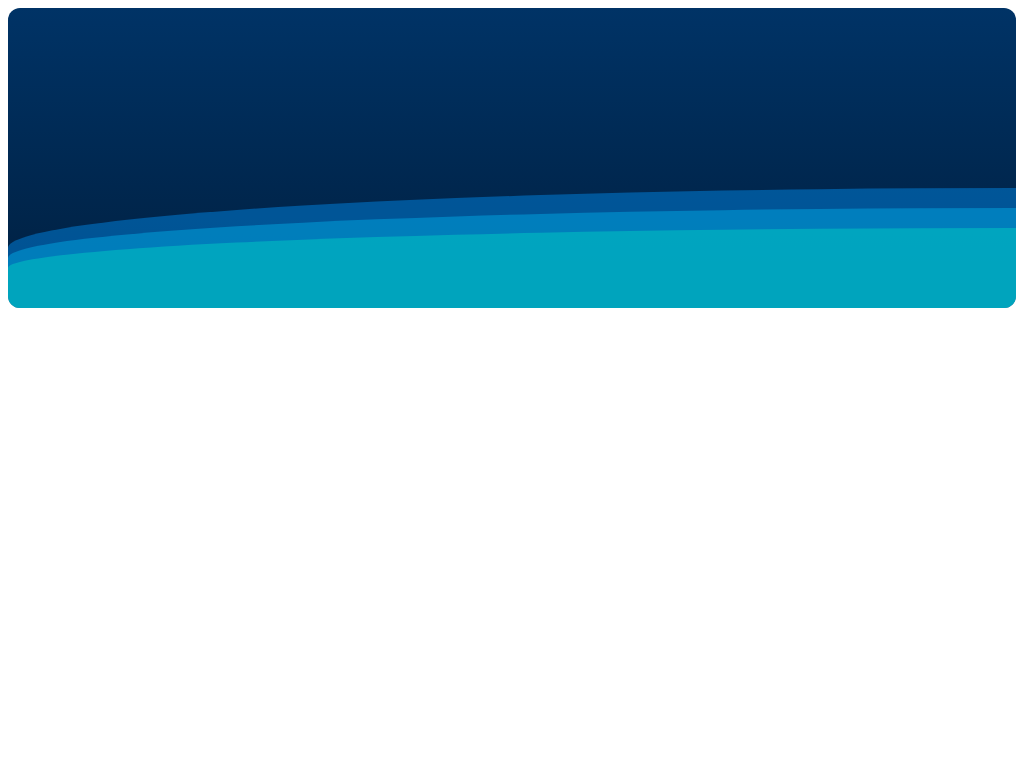

Write a web page that renders exactly this picture using CSS.

<div class="ocean-container">
  <div class="wave wave1"></div>
  <div class="wave wave2"></div>
  <div class="wave wave3"></div>
</div>

<style>
.ocean-container {
  position: relative;
  width: 100%;
  height: 300px;
  background: linear-gradient(to top, #001f3f 0%, #003366 100%);
  overflow: hidden;
  border-radius: 12px;
}

/* Wave layers */
.wave {
  position: absolute;
  bottom: 0;
  width: 200%;
  height: 120px;
  background-repeat: repeat-x;
  background-size: 50% 100%;
  opacity: 0.6;
  animation: waveMove 12s linear infinite;
  border-radius: 100% 100% 0 0;
}

/* Different colors + speeds for depth */
.wave1 {
  background: rgba(0,150,255,0.7);
  height: 120px;
  animation-duration: 12s;
  z-index: 1;
}

.wave2 {
  background: rgba(0,200,255,0.6);
  height: 100px;
  animation-duration: 18s;
  z-index: 2;
}

.wave3 {
  background: rgba(0,255,200,0.5);
  height: 80px;
  animation-duration: 25s;
  z-index: 3;
}

/* Wave animation */
@keyframes waveMove {
  from { transform: translateX(0); }
  to { transform: translateX(-50%); }
}
</style>
